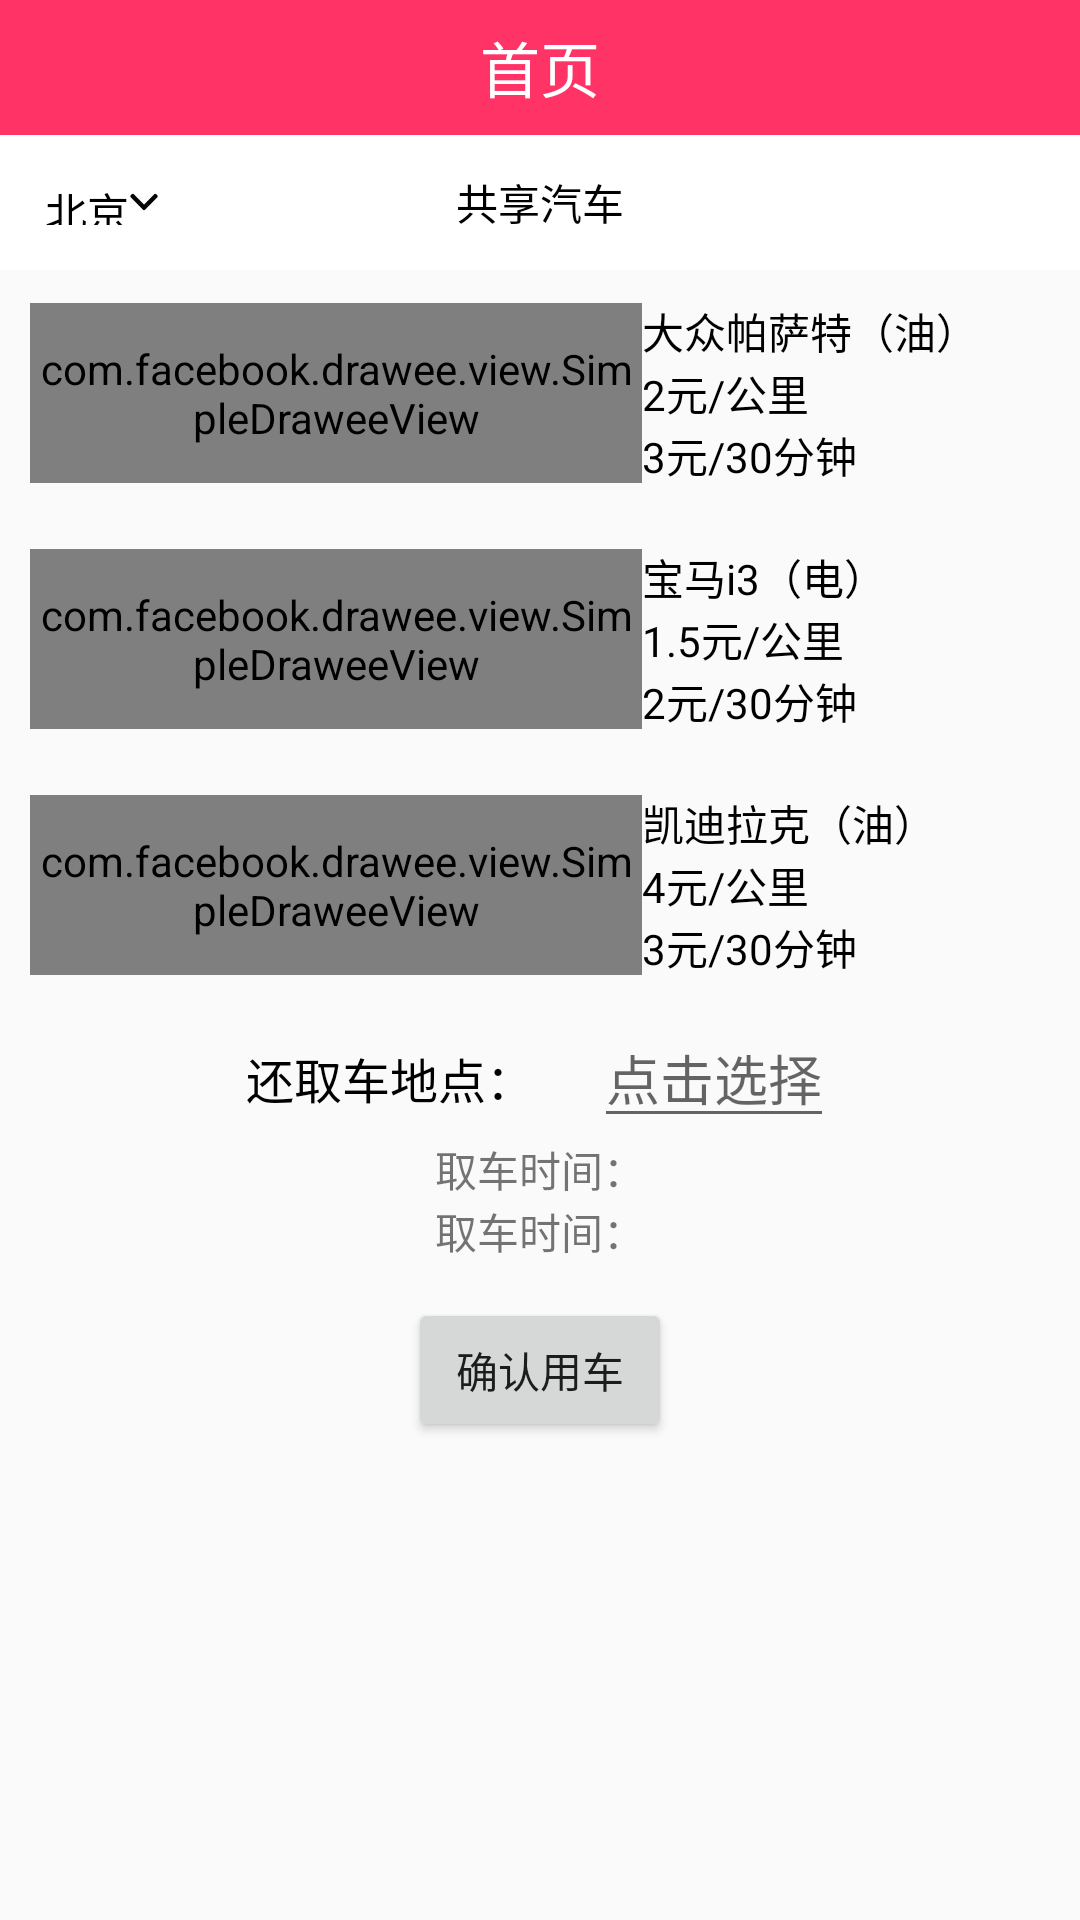

Reconstruct the res/layout file that produces this screen, plus the resources it refers to.
<!-- AndroidManifest.xml: application theme AppTheme -->
<!-- res/layout/main_first_page.xml -->
<?xml version="1.0" encoding="utf-8"?>
<LinearLayout xmlns:android="http://schemas.android.com/apk/res/android"
    xmlns:fresco="http://schemas.android.com/apk/res-auto"
    android:layout_width="match_parent"
    android:layout_height="match_parent"
    android:orientation="vertical">

    <RelativeLayout
        android:layout_width="match_parent"
        android:layout_height="45dp"
        android:background="@color/toolbar_bg">

        <TextView
            android:layout_width="wrap_content"
            android:layout_height="match_parent"
            android:layout_centerInParent="true"
            android:gravity="center"
            android:text="首页"
            android:textColor="@color/white"
            android:textSize="20sp" />

    </RelativeLayout>

    <RelativeLayout
        android:layout_width="match_parent"
        android:layout_height="45dp"
        android:background="@color/white">

        <TextView
            android:layout_width="wrap_content"
            android:layout_height="wrap_content"
            android:layout_centerInParent="true"

            android:text="共享汽车"
            android:textColor="@color/black" />

        <TextView
            android:layout_width="wrap_content"
            android:layout_height="wrap_content"
            android:layout_alignParentLeft="true"
            android:layout_centerVertical="true"
            android:layout_margin="15dp"
            android:drawableRight="@mipmap/ic_city"
            android:text="北京"
            android:textColor="@color/black" />
    </RelativeLayout>

    <LinearLayout
        android:layout_width="match_parent"
        android:layout_height="wrap_content"
        android:layout_margin="10dp"
        android:gravity="center"
        android:orientation="horizontal">

        <com.facebook.drawee.view.SimpleDraweeView
            android:id="@+id/iv_car1"
            android:layout_width="0dp"
            android:layout_height="60dp"
            android:layout_weight="3"
            fresco:actualImageScaleType="fitXY"
            fresco:failureImage="@mipmap/ic_launcher"
            fresco:failureImageScaleType="fitXY"
            fresco:placeholderImage="@mipmap/ic_launcher"
            fresco:placeholderImageScaleType="fitXY" />

        <LinearLayout
            android:layout_width="0dp"
            android:layout_height="wrap_content"
            android:layout_alignParentRight="true"
            android:layout_centerInParent="true"
            android:layout_weight="2"
            android:orientation="vertical">

            <TextView
                android:layout_width="wrap_content"
                android:layout_height="wrap_content"
                android:text="大众帕萨特（油）"
                android:textColor="@color/black" />

            <TextView
                android:layout_width="wrap_content"
                android:layout_height="wrap_content"
                android:text="2元/公里"
                android:textColor="@color/black" />

            <TextView
                android:layout_width="wrap_content"
                android:layout_height="wrap_content"
                android:text="3元/30分钟"
                android:textColor="@color/black" />

        </LinearLayout>
    </LinearLayout>

    <LinearLayout
        android:layout_width="match_parent"
        android:layout_height="wrap_content"
        android:layout_margin="10dp"
        android:gravity="center"
        android:orientation="horizontal">

        <com.facebook.drawee.view.SimpleDraweeView xmlns:fresco="http://schemas.android.com/apk/res-auto"
            android:id="@+id/iv_car2"
            android:layout_width="0dp"
            android:layout_height="60dp"
            android:layout_weight="3"
            fresco:actualImageScaleType="fitXY"
            fresco:failureImage="@mipmap/ic_launcher"
            fresco:failureImageScaleType="fitXY"
            fresco:placeholderImage="@mipmap/ic_launcher"
            fresco:placeholderImageScaleType="fitXY" />

        <LinearLayout
            android:layout_width="0dp"
            android:layout_height="wrap_content"
            android:layout_alignParentRight="true"
            android:layout_centerInParent="true"
            android:layout_weight="2"
            android:orientation="vertical">

            <TextView
                android:layout_width="wrap_content"
                android:layout_height="wrap_content"
                android:text="宝马i3（电）"
                android:textColor="@color/black" />

            <TextView
                android:layout_width="wrap_content"
                android:layout_height="wrap_content"
                android:text="1.5元/公里"
                android:textColor="@color/black" />

            <TextView
                android:layout_width="wrap_content"
                android:layout_height="wrap_content"
                android:text="2元/30分钟"
                android:textColor="@color/black" />

        </LinearLayout>
    </LinearLayout>

    <LinearLayout
        android:layout_width="match_parent"
        android:layout_height="wrap_content"
        android:layout_margin="10dp"
        android:gravity="center"
        android:orientation="horizontal">

        <com.facebook.drawee.view.SimpleDraweeView xmlns:fresco="http://schemas.android.com/apk/res-auto"
            android:id="@+id/iv_car3"
            android:layout_width="0dp"
            android:layout_height="60dp"
            android:layout_weight="3"
            fresco:actualImageScaleType="fitXY"
            fresco:failureImage="@mipmap/ic_launcher"
            fresco:failureImageScaleType="fitXY"
            fresco:placeholderImage="@mipmap/ic_launcher"
            fresco:placeholderImageScaleType="fitXY" />

        <LinearLayout
            android:layout_width="0dp"
            android:layout_height="wrap_content"
            android:layout_alignParentRight="true"
            android:layout_centerInParent="true"
            android:layout_weight="2"
            android:orientation="vertical">

            <TextView
                android:layout_width="wrap_content"
                android:layout_height="wrap_content"
                android:text="凯迪拉克（油）"
                android:textColor="@color/black" />

            <TextView
                android:layout_width="wrap_content"
                android:layout_height="wrap_content"
                android:text="4元/公里"
                android:textColor="@color/black" />

            <TextView
                android:layout_width="wrap_content"
                android:layout_height="wrap_content"
                android:text="3元/30分钟"
                android:textColor="@color/black" />

        </LinearLayout>
    </LinearLayout>

    <LinearLayout
        android:layout_width="match_parent"
        android:layout_height="wrap_content"
        android:orientation="vertical">

        <LinearLayout
            android:layout_width="match_parent"
            android:layout_height="wrap_content"
            android:gravity="center_horizontal">

            <TextView
                android:id="@+id/tv_homep_place"
                android:layout_width="wrap_content"
                android:layout_height="wrap_content"
                android:text="还取车地点："
                android:textSize="16sp"
                android:textColor="@color/black"/>

            <EditText
                android:layout_width="80dp"
                android:layout_height="wrap_content"
                android:layout_toRightOf="@+id/tv_homep_place"
                android:hint="点击选择"
                android:layout_marginLeft="20dp"/>
        </LinearLayout>

        <LinearLayout
            android:layout_width="match_parent"
            android:layout_height="wrap_content"
            android:gravity="center_horizontal">

            <TextView
                android:layout_width="wrap_content"
                android:layout_height="wrap_content"
                android:text="取车时间："/>
        </LinearLayout>

        <LinearLayout
            android:layout_width="match_parent"
            android:layout_height="wrap_content"
            android:gravity="center_horizontal">

            <TextView
                android:layout_width="wrap_content"
                android:layout_height="wrap_content"
                android:text="取车时间："/>
        </LinearLayout>

        <Button
            android:id="@+id/btn_firdtp_confirm"
            android:layout_width="wrap_content"
            android:layout_height="wrap_content"
            android:text="确认用车"
            android:layout_marginTop="12dp"
            android:layout_gravity="center_horizontal"/>
    </LinearLayout>

</LinearLayout>
<!-- resources referenced by this layout -->
<resources>
  <color name="black">#000000</color>
  <color name="toolbar_bg">#FF3366</color>
  <color name="white">#FFFFFF</color>
  <!-- mipmap ic_city: jpg bitmap (mipmap-xxhdpi, 1031 bytes) -->
  <style name="AppTheme" parent="Theme.AppCompat.Light.NoActionBar">
          
          <item name="colorPrimary">@color/colorPrimary</item>
          <item name="colorPrimaryDark">@color/colorPrimaryDark</item>
          <item name="colorAccent">@color/colorAccent</item>
      </style>
  <color name="colorPrimary">#3F51B5</color>
  <color name="colorPrimaryDark">#303F9F</color>
  <color name="colorAccent">#FF4081</color>
</resources>
